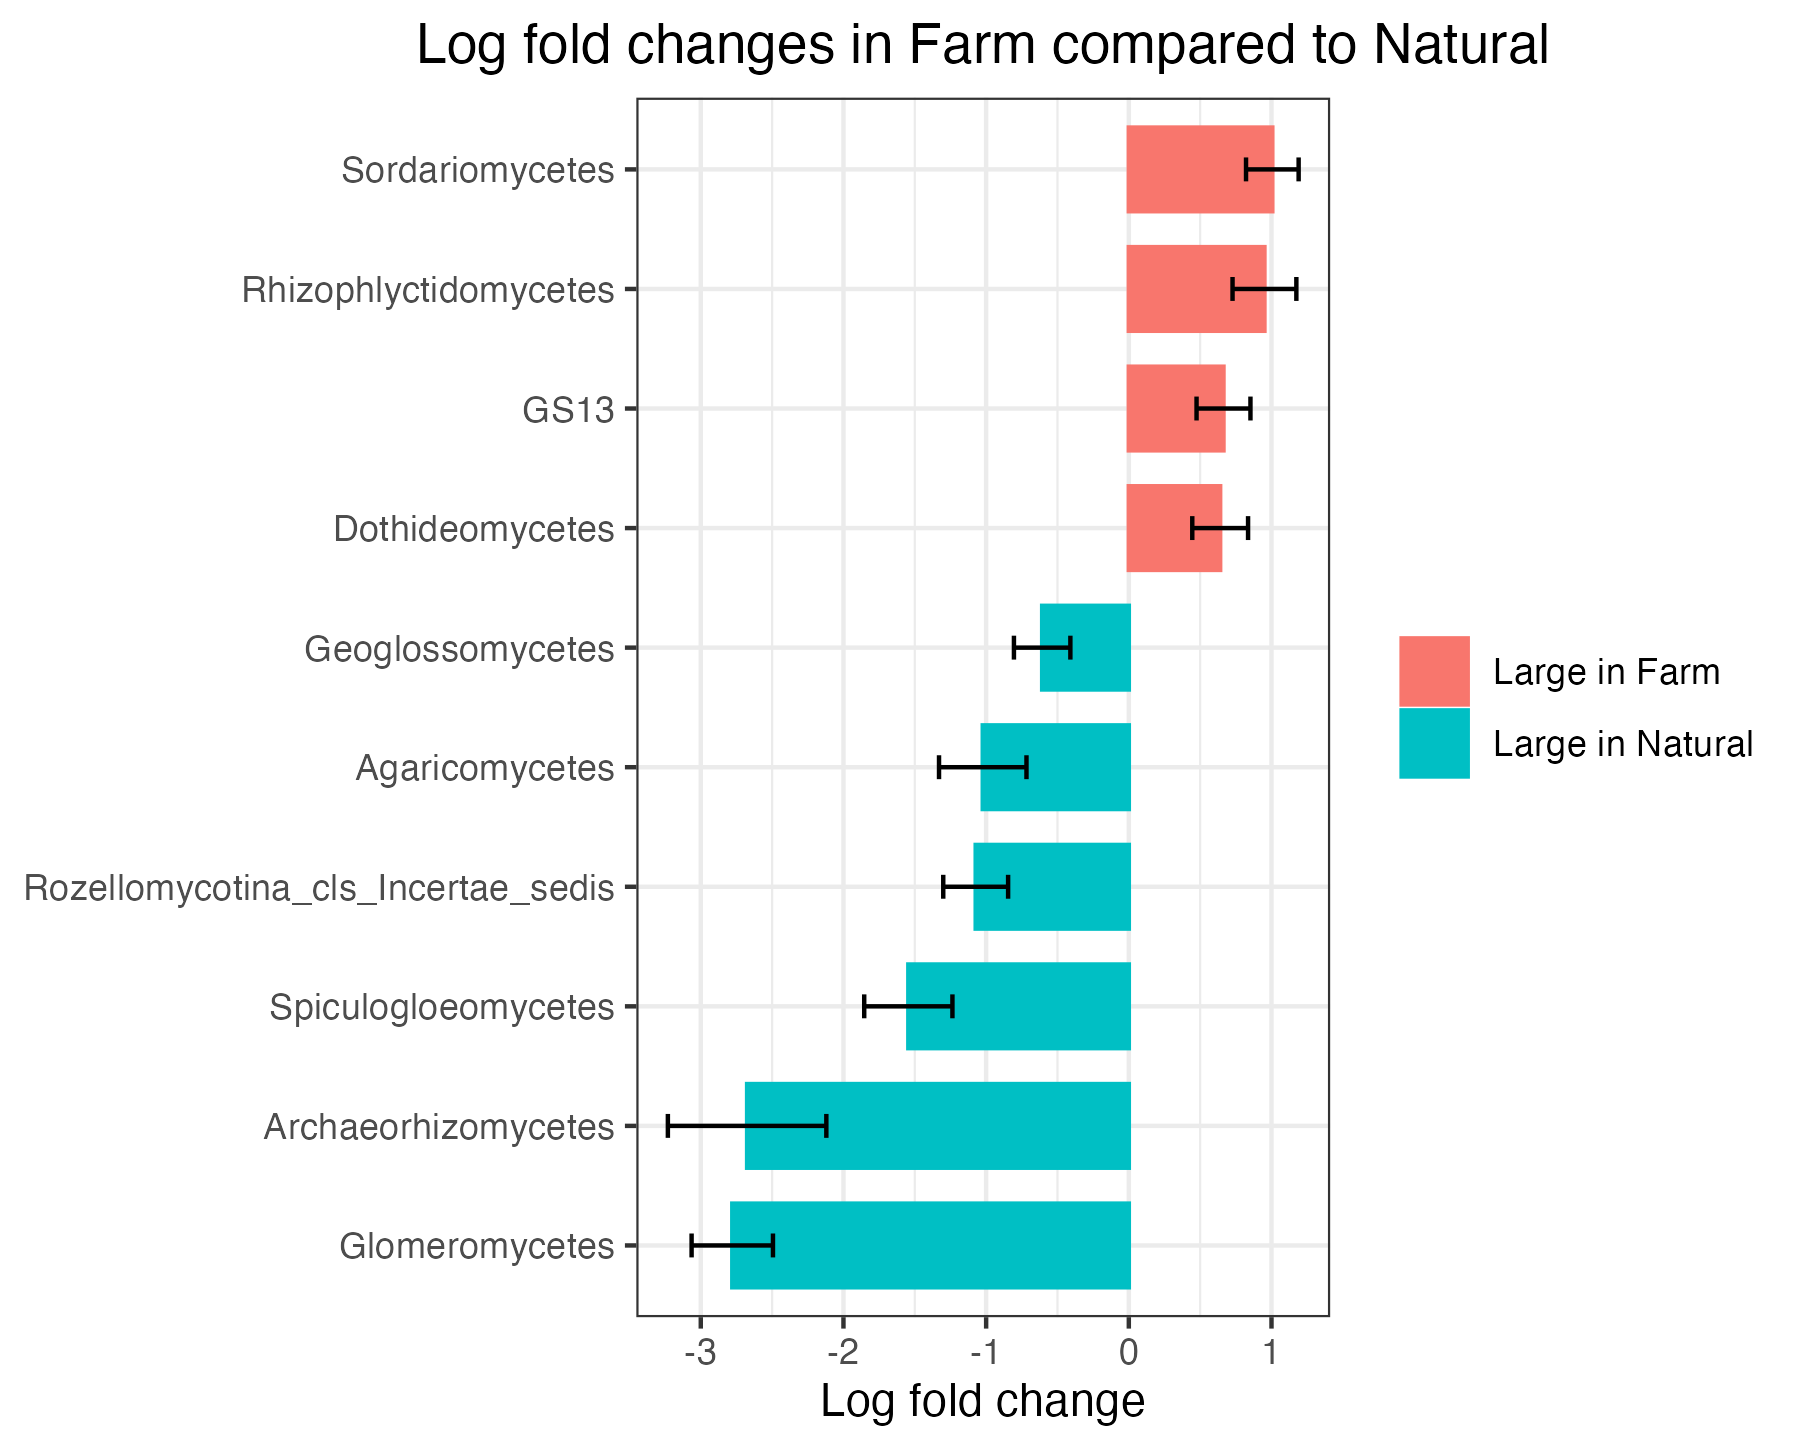

Values plotted in this chart, from the file beside it:
taxon, LanduseNatural, LanduseSE, direct
Glomeromycetes, 2.779, 0.2852, Large in Natural
Archaeorhizomycetes, 2.675, 0.5553, Large in Natural
Spiculogloeomycetes, 1.545, 0.3091, Large in Natural
Rozellomycotina_cls_Incertae_sedis, 1.073, 0.2273, Large in Natural
Agaricomycetes, 1.024, 0.3065, Large in Natural
Geoglossomycetes, 0.6074, 0.1978, Large in Natural
Dothideomycetes, -0.6403, 0.1955, Large in Farm
GS13, -0.6636, 0.1889, Large in Farm
Rhizophlyctidomycetes, -0.9506, 0.2237, Large in Farm
Sordariomycetes, -1.006, 0.1843, Large in Farm
